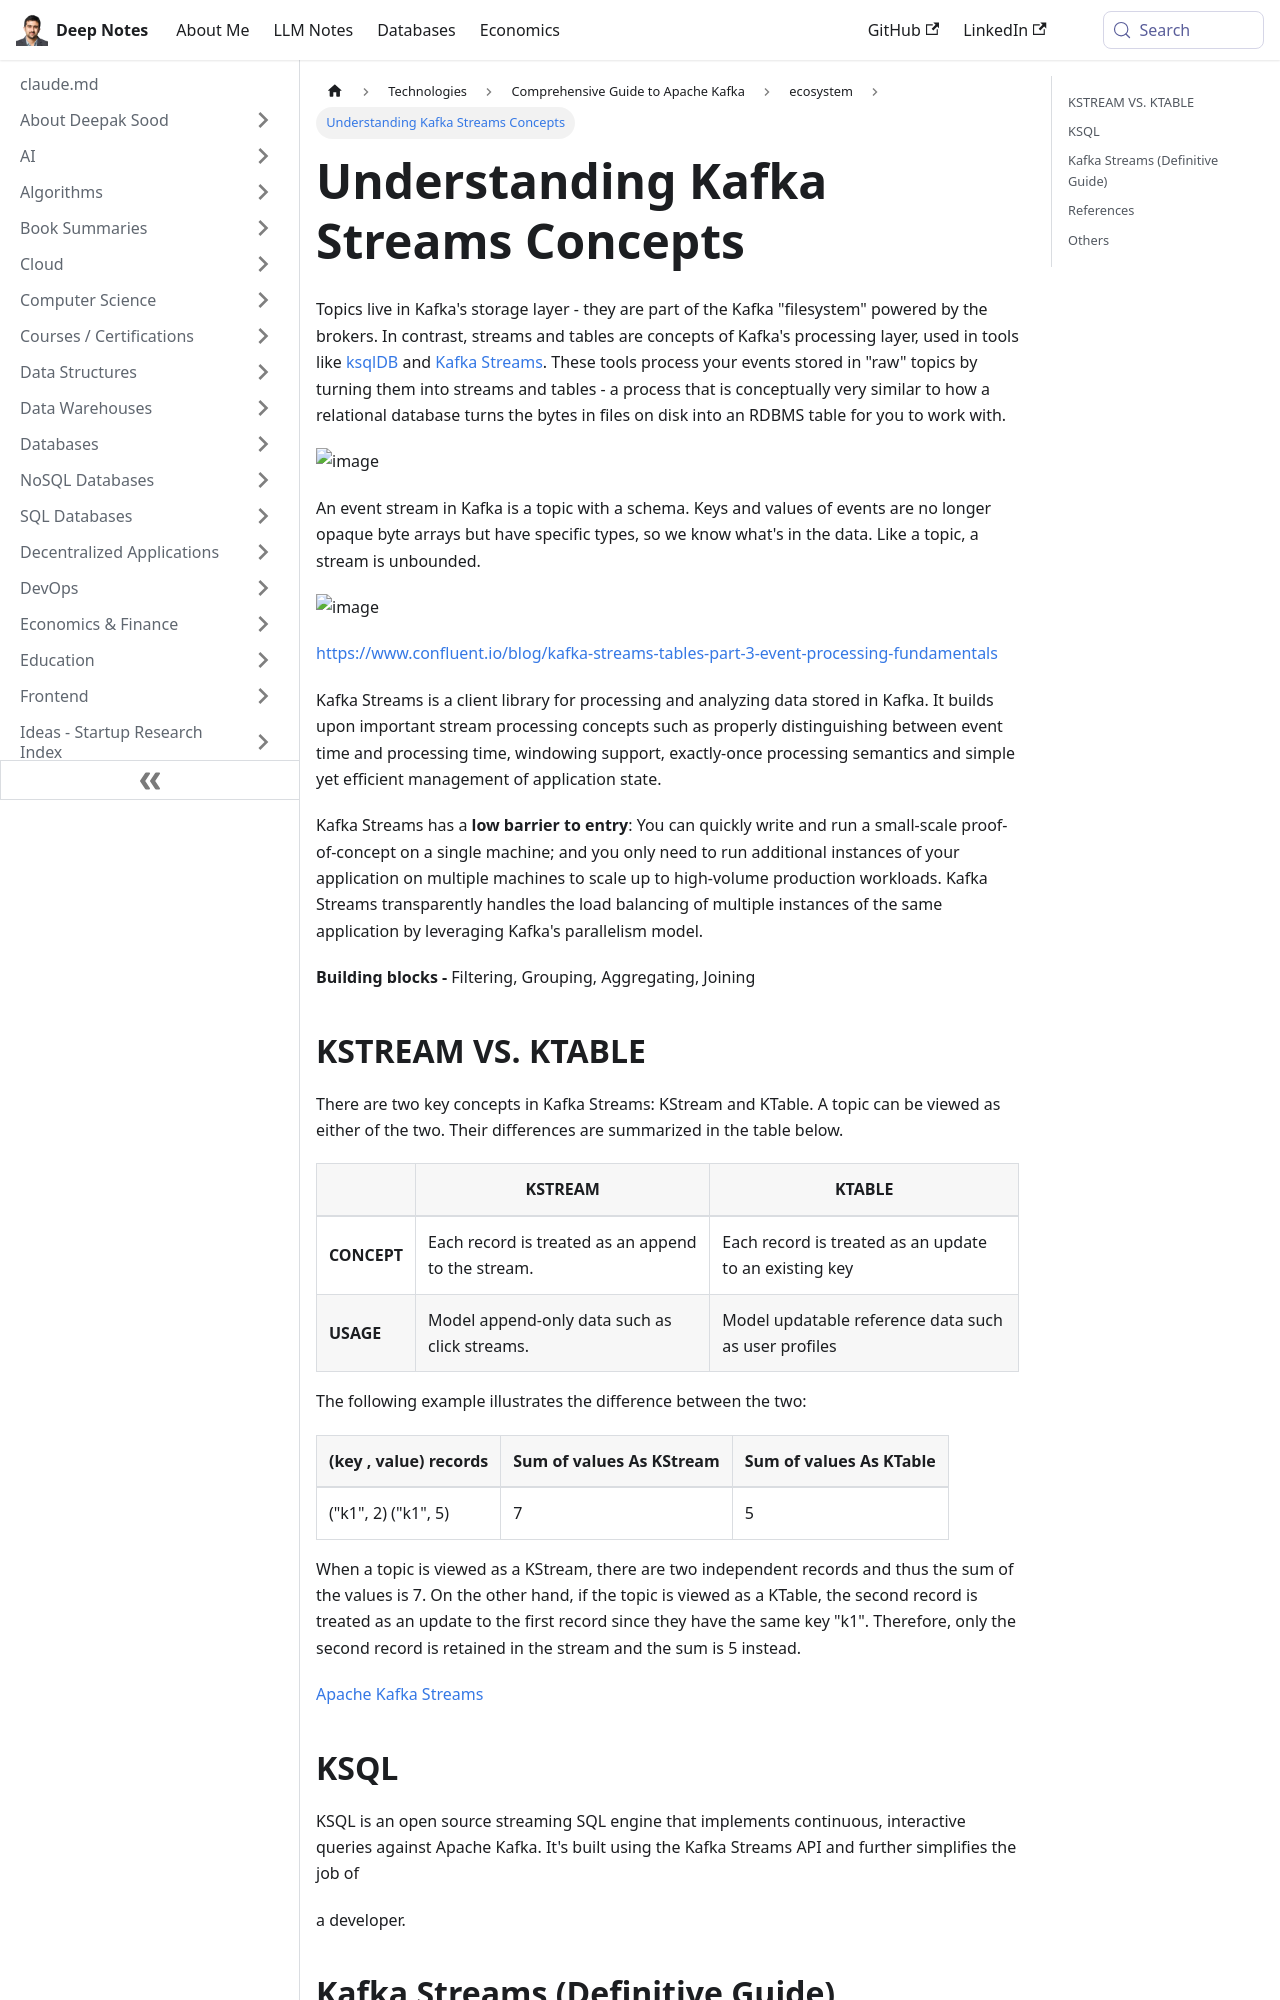

repository: deepaksood619/deepaksood619.github.io · page: technologies/kafka/kafka-streams/index.html · generator: docusaurus

---
slug: /technologies/kafka/kafka-streams
title: Understanding Kafka Streams Concepts
description: Explore the relationship between Kafka's storage and processing layers, and learn how event streams and tables transform raw data.
created: 2023-03-05
updated: 2025-12-20
---
Topics live in Kafka's storage layer - they are part of the Kafka "filesystem" powered by the brokers. In contrast, streams and tables are concepts of Kafka's processing layer, used in tools like [ksqlDB](https://ksqldb.io/) and [Kafka Streams](https://docs.confluent.io/current/streams/index.html). These tools process your events stored in "raw" topics by turning them into streams and tables - a process that is conceptually very similar to how a relational database turns the bytes in files on disk into an RDBMS table for you to work with.

![image](../../media/Technologies-Kafka-Kafka-Streams-image1.jpg)

An event stream in Kafka is a topic with a schema. Keys and values of events are no longer opaque byte arrays but have specific types, so we know what's in the data. Like a topic, a stream is unbounded.

![image](../../media/Technologies-Kafka-Kafka-Streams-image2.jpg)

https://www.confluent.io/blog/kafka-streams-tables-part-3-event-processing-fundamentals

Kafka Streams is a client library for processing and analyzing data stored in Kafka. It builds upon important stream processing concepts such as properly distinguishing between event time and processing time, windowing support, exactly-once processing semantics and simple yet efficient management of application state.

Kafka Streams has a **low barrier to entry**: You can quickly write and run a small-scale proof-of-concept on a single machine; and you only need to run additional instances of your application on multiple machines to scale up to high-volume production workloads. Kafka Streams transparently handles the load balancing of multiple instances of the same application by leveraging Kafka's parallelism model.

**Building blocks -** Filtering, Grouping, Aggregating, Joining
